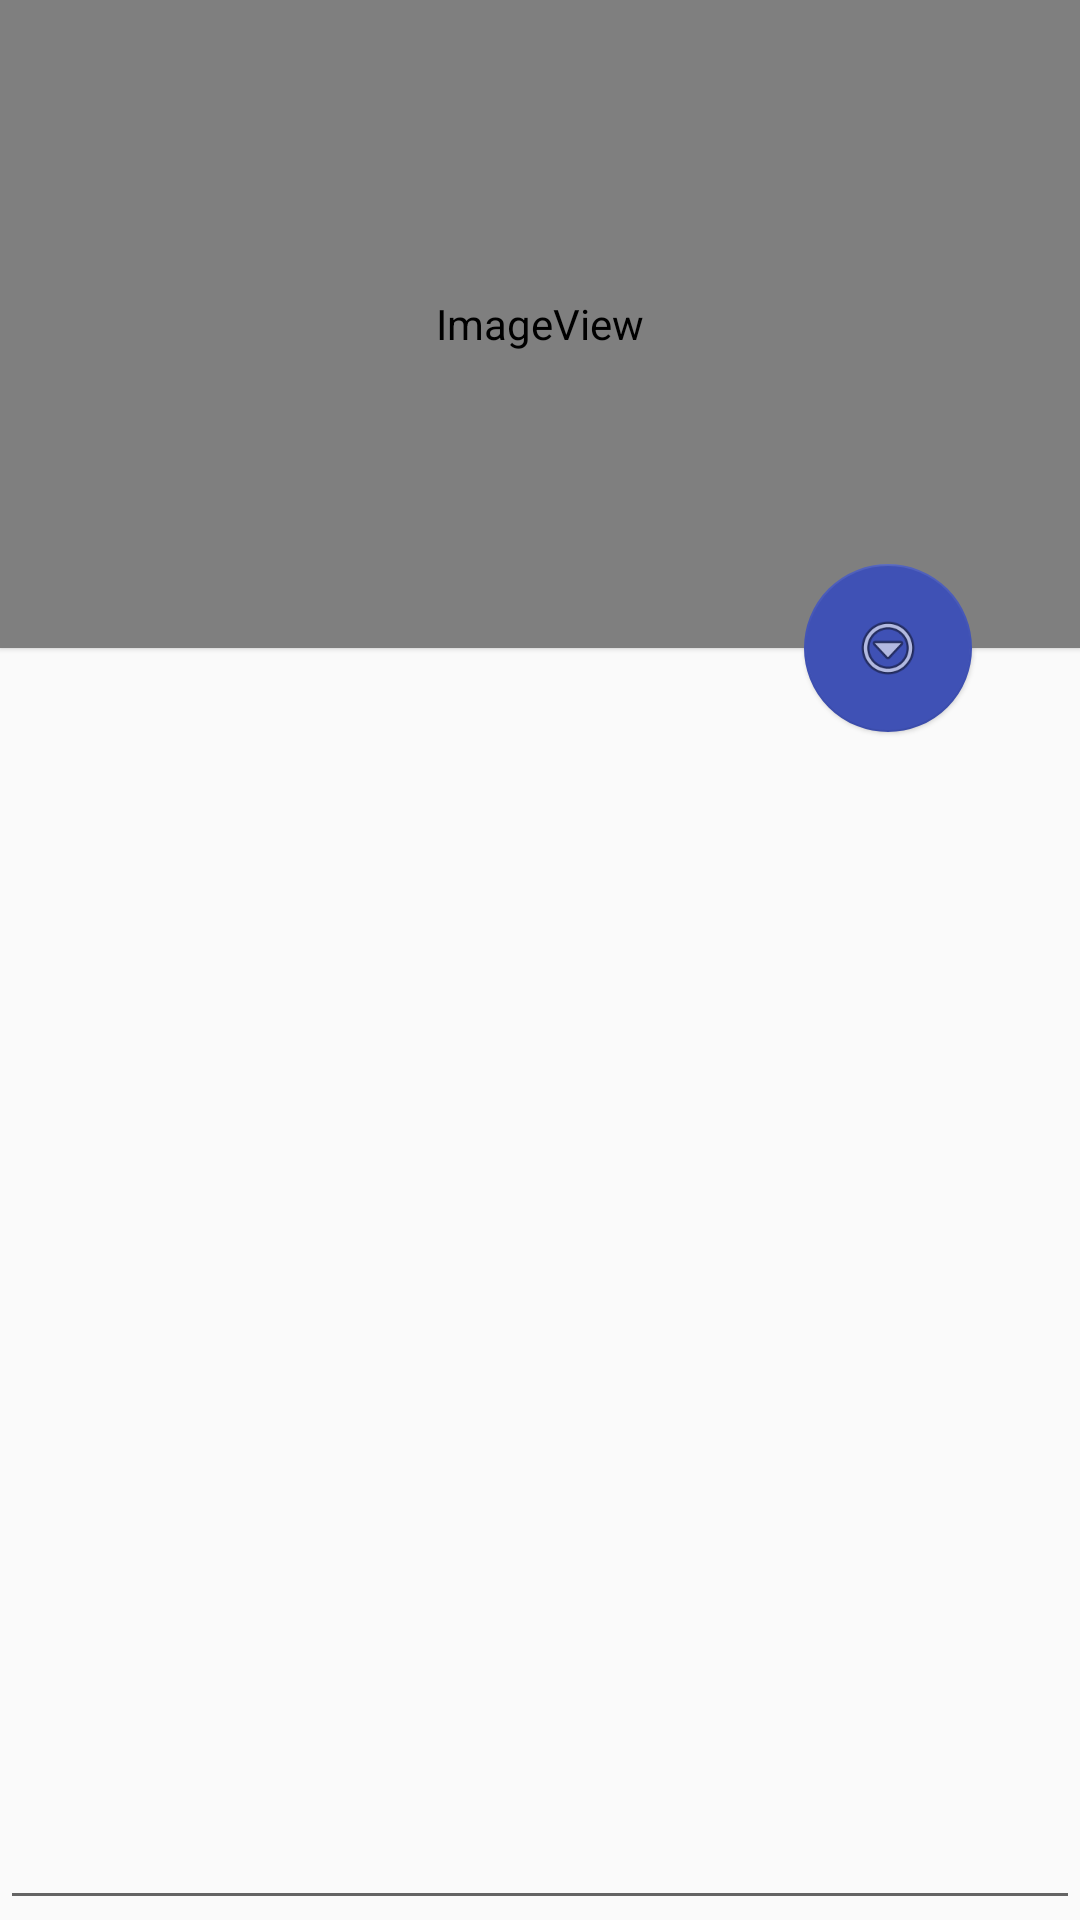

Reconstruct the res/layout file that produces this screen, plus the resources it refers to.
<!-- AndroidManifest.xml: application theme AppTheme -->
<!-- res/layout/activity_note.xml -->
<?xml version="1.0" encoding="utf-8"?>
<android.support.constraint.ConstraintLayout xmlns:android="http://schemas.android.com/apk/res/android"
    xmlns:app="http://schemas.android.com/apk/res-auto"
    xmlns:tools="http://schemas.android.com/tools"
    android:layout_width="match_parent"
    android:layout_height="match_parent"
    tools:context="com.cdg.alex.simpleorganizer.activities.NoteActivity">

    <ImageView
        android:id="@+id/imageView"
        android:layout_width="0dp"
        android:layout_height="0dp"
        android:layout_marginBottom="24dp"
        android:background="@color/colorSecondaryText"
        android:elevation="1dp"
        app:layout_constraintBottom_toTopOf="@+id/et_note_data"
        app:layout_constraintEnd_toEndOf="parent"
        app:layout_constraintHorizontal_bias="0.0"
        app:layout_constraintStart_toStartOf="parent"
        app:layout_constraintTop_toTopOf="parent"
        app:layout_constraintVertical_bias="1.0"
        app:srcCompat="@android:drawable/sym_def_app_icon" />

    <EditText
        android:id="@+id/et_note_data"
        android:layout_width="0dp"
        android:layout_height="400dp"
        android:layout_marginEnd="0dp"
        android:layout_marginStart="0dp"
        android:elevation="1dp"
        android:ems="10"
        android:gravity="top"
        android:inputType="textMultiLine"
        app:layout_constraintBottom_toBottomOf="parent"
        app:layout_constraintEnd_toEndOf="parent"
        app:layout_constraintStart_toStartOf="parent"
        tools:layout_editor_absoluteY="200dp" />

    <android.support.design.widget.FloatingActionButton
        android:id="@+id/fabNotesOptions"
        android:layout_width="56dp"
        android:layout_height="56dp"
        android:layout_marginBottom="24dp"
        android:layout_marginEnd="36dp"
        android:scaleType="center"
        android:clickable="true"
        app:elevation="1dp"
        app:layout_constraintBottom_toTopOf="@+id/et_note_data"
        app:layout_constraintEnd_toEndOf="parent"
        app:layout_constraintTop_toBottomOf="@+id/imageView"
        app:srcCompat="@android:drawable/ic_menu_more" />

    <android.support.design.widget.FloatingActionButton
        android:id="@+id/fabNotes1"
        android:layout_width="46dp"
        android:layout_height="46dp"
        android:layout_marginEnd="42dp"
        android:layout_marginTop="16dp"
        android:scaleType="center"
        android:clickable="true"
        android:visibility="gone"
        app:elevation="1dp"
        app:layout_constraintEnd_toEndOf="parent"
        app:layout_constraintTop_toBottomOf="@+id/fabNotesOptions"
        app:srcCompat="@android:drawable/ic_menu_camera" />

    <android.support.design.widget.FloatingActionButton
        android:id="@+id/fabNotes2"
        android:layout_width="46dp"
        android:layout_height="46dp"
        android:layout_marginEnd="42dp"
        android:layout_marginTop="16dp"
        android:scaleType="center"
        android:clickable="true"
        android:cropToPadding="false"
        android:src="@android:drawable/ic_menu_share"
        android:visibility="gone"
        app:elevation="1dp"
        app:layout_constraintEnd_toEndOf="parent"
        app:layout_constraintTop_toBottomOf="@+id/fabNotes1" />
</android.support.constraint.ConstraintLayout>
<!-- resources referenced by this layout -->
<resources>
  <color name="colorSecondaryText">#727272</color>
  <style name="AppTheme" parent="Theme.AppCompat.Light.DarkActionBar">
          
          <item name="colorPrimary">@color/colorPrimary</item>
          <item name="colorPrimaryDark">@color/colorPrimaryDark</item>
          <item name="colorAccent">@color/colorAccent</item>
      </style>
  <color name="colorPrimary">#3f51b5</color>
  <color name="colorPrimaryDark">#303f9f</color>
  <color name="colorAccent">#3F51B5</color>
</resources>
